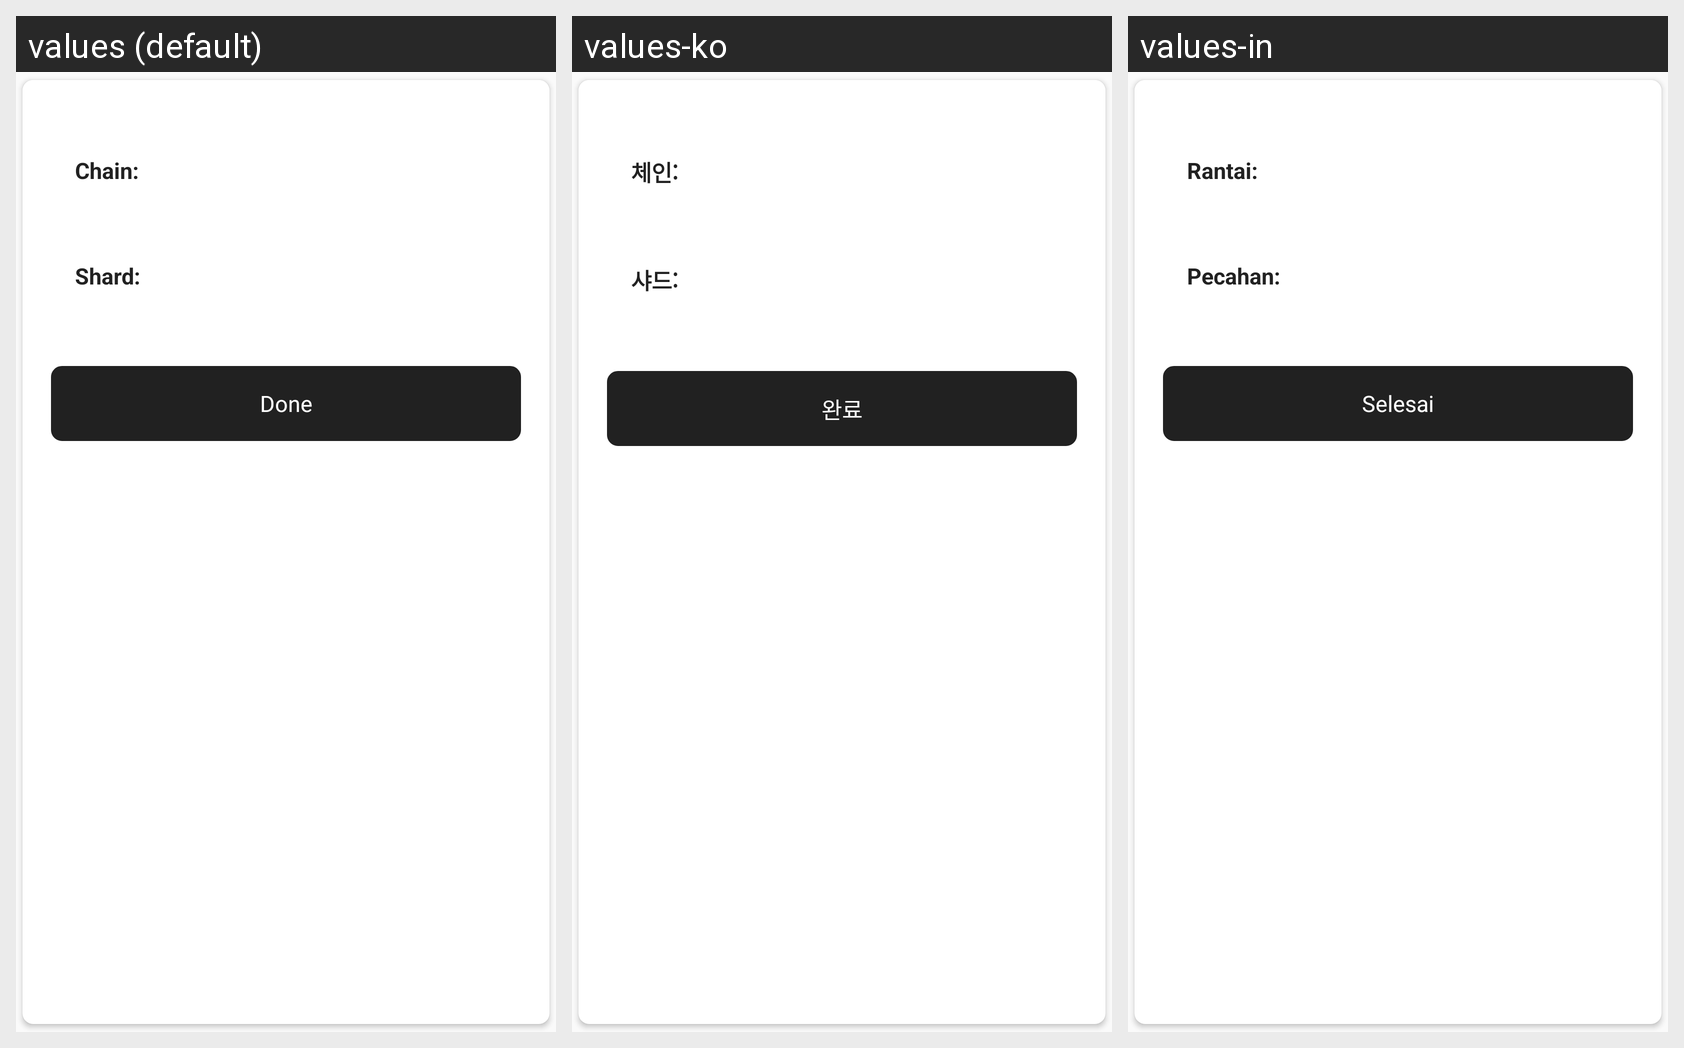

The Android screen above is rendered under several locales of the same app. Produce the string resources it draws, with the default and per-locale values.
Android screen res/layout/wheel_pop_layout.xml rendered under 3 locales, left to right: values (default), values-ko, values-in. Device: Nexus 5 (rendered at 1080×1920; each locale shown at half size, 540×960, under a caption strip naming it); theme AppTheme.
Other locales in the repository, not shown: values-ru, values-vi, values-zh-rCN.
Strings drawn on this screen, with the default value and each locale's value (text and hints the layout hard-codes, and strings that could not be matched under every locale, appear in the picture but are not listed):

wallet_chain
  values: Chain:
  values-ko: 체인:
  values-in: Rantai:

wallet_shard
  values: Shard:
  values-ko: 샤드:
  values-in: Pecahan:

done
  values: Done
  values-ko: 완료
  values-in: Selesai
